Image classification data set "eyes" (Kyoeun33/yawm1 on GitHub). Class labels (2): closed, open.

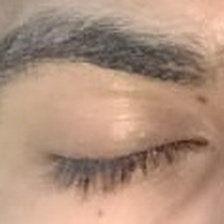
Label: closed

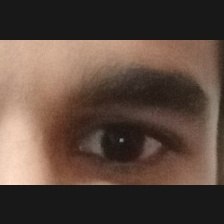
Label: open

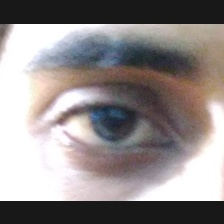
Label: open

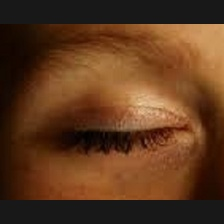
Label: closed

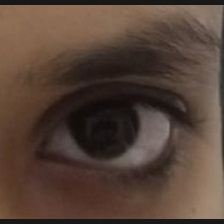
Label: open

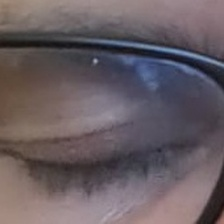
Label: closed
